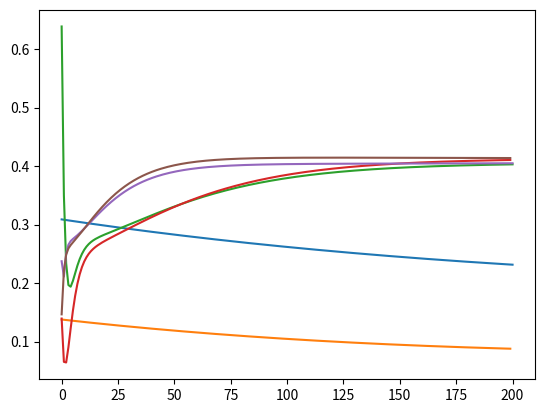

Here is the Python script that generated this plot:
import numpy as np
import matplotlib.pyplot as plt


def percentage(length, fraction):
    return int(length * fraction / 100)


class NoLineal:
    def __init__(self, x, y, p, alpha, epoch):
        self.x = x
        self.y = y
        self.p = p
        self.alpha = alpha
        self.epoch = epoch

        self.xTrain = self.x[:percentage(len(x), 70)]
        self.xValidation = self.x[percentage(
            len(x), 70):percentage(len(x), 90)]
        self.xTest = self.x[percentage(len(x), 90):]

    def hypothesis(self, xi, w, b):
        h = 0
        for i in range(self.p):
            h += w[i] * (xi ** (i + 1))

        h += b

        return h

    def error(self, w, b, x):
        m = len(x)
        err = 0

        for i in range(m):
            err += (y[i] - self.hypothesis(x[i], w, b)) ** 2

        err /= (2 * m)
        return err

    def derivative(self, w, b, x):
        m = len(x)
        db = 0

        for i in range(m):
            db += (self.y[i] - self.hypothesis(x[i], w, b)) * (-1)

        db /= m

        dw = [0] * len(w)
        for j in range(len(w)):
            for i in range(m):
                dw[j] += (self.y[i] - self.hypothesis(x[i], w, b)) * \
                    (-x[i] ** (j + 1))

            dw[j] /= m

        return db, dw

    def update(self, b, db, w, dw):
        b -= self.alpha * db

        for j in range(len(w)):
            w[j] -= self.alpha * dw[j]

        return b, w

    def train(self):
        w = [np.random.rand() for i in range(self.p)]
        b = np.random.rand()

        errTrain = self.error(w, b, self.xTrain)
        # errTrain = self.error(w, b, self.x)
        errorListTrain = [errTrain]
        errorListValidation = []

        for i in range(self.epoch):
            db, dw = self.derivative(w, b, self.xTrain)
            # db, dw = self.derivative(w, b, self.x)

            b, w = self.update(b, db, w, dw)

            errTrain = self.error(w, b, self.xTrain)
            # errTrain = self.error(w, b, self.x)
            errValidation = self.error(w, b, self.xValidation)

            errorListTrain.append(errTrain)
            errorListValidation.append(errValidation)

        plt.plot(errorListTrain)
        plt.plot(errorListValidation)
        plt.show()


x = np.linspace(0, 1, num=100)
y = [np.sin(i * 2 * 3.14) + np.random.normal(0, 0.1) for i in x]

tempX = []
tempY = []

xy = []

for i in range(len(x)):
    xy.append((x[i], y[i]))

np.random.shuffle(xy)

for i in range(len(xy)):
    tempX.append(xy[i][0])
    tempY.append(xy[i][1])

# plt.plot(x, y, '*')
# plt.show()

noLineal = NoLineal(tempX, tempY, 2, 0.001, 200)
noLineal.train()

noLineal1 = NoLineal(tempX, tempY, 2, 0.2, 200)
noLineal1.train()

noLineal2 = NoLineal(tempX, tempY, 2, 0.5, 200)
noLineal2.train()
